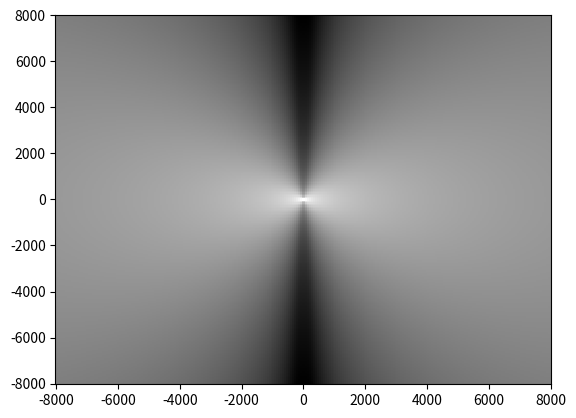
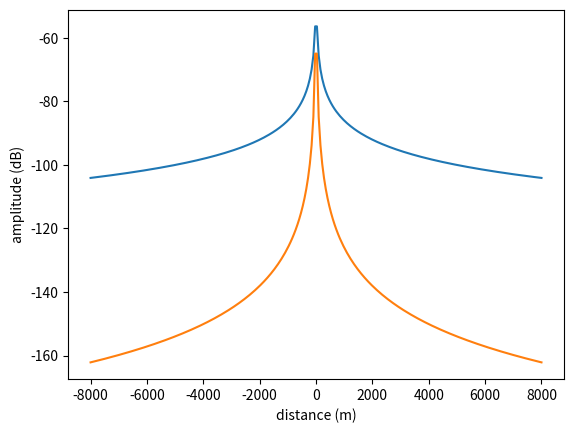

Python code for these plots, in order:
#!/usr/bin/python3
# see: https://subscription.packtpub.com/book/big_data_and_business_intelligence/9781849513265/6/ch06lvl1sec68/visualizing-a-2d-scalar-field

import numpy as np;
from matplotlib import pyplot as plt
import matplotlib.cm as cm 

# we abuse the complex data type as a 2D vector to simplify things
# waveLength in metres
#
# This formula is valid at distances greater than twice the wavelength
#
def calcSignalVectorFromAntenna(antennaPos : np.csingle, myPos : np.csingle, waveLength : float) -> np.csingle : 

    distance = np.absolute(myPos - antennaPos)  # calculates the Euclidian norm i.e. the distance

    amplitude = 1.0/(distance*waveLength)
    wavelengths = distance / waveLength

    signal = amplitude * (np.cos(-2*np.pi*wavelengths) + 1j*np.sin(-2*np.pi*wavelengths))

    return signal

def displayPattern():
    # fixed antenna locations
    ant1Location = -10.  # (-20, 0)
    ant2Location =  10.  # ( 20, 0)

    viewWidth    = 8000.  # 800 metre view on both sides

    n = 256 
    x = np.linspace(-viewWidth, viewWidth, n) 
    y = np.linspace(-viewWidth, viewWidth, n) 
    X, Y = np.meshgrid(x, y)

    amp = np.zeros((n,n))
    idx1 = 0
    for xx in x:
        idx2 = 0
        for yy in y:
            amplitude = np.absolute(calcSignalVectorFromAntenna(ant1Location, xx + 1.j*yy, 40) + calcSignalVectorFromAntenna(ant2Location, xx + 1.j*yy, 40))
            amp[idx1, idx2] = 20.0*np.log10(amplitude)
            idx2 = idx2 + 1
        idx1 = idx1 + 1

    plt.figure(1)
    plt.pcolormesh(X, Y, amp, cmap = cm.gray) 

    # plot horizontal axis signal strength
    amp1 = np.zeros((n,1))
    amp2 = np.zeros((n,1))
    idx1 = 0
    for xx in x:
        amplitude1 = np.absolute(calcSignalVectorFromAntenna(ant1Location, 1j*xx, 40) + calcSignalVectorFromAntenna(ant2Location, 1j*xx, 40))
        amp1[idx1] = 20.0*np.log10(amplitude1)
        amplitude2 = np.absolute(calcSignalVectorFromAntenna(ant1Location, xx, 40) + calcSignalVectorFromAntenna(ant2Location, xx, 40))
        amp2[idx1] = 20.0*np.log10(amplitude2)
        idx1 = idx1 + 1
    
    plt.figure(2)
    plt.plot(x, amp1, x, amp2)
    plt.xlabel("distance (m)")
    plt.ylabel("amplitude (dB)")
    plt.show()

def printSignal(sig : np.csingle):
    print("  amplitude: ", np.absolute(sig))
    print("  angle    : ", np.angle(sig)/np.pi*180.0)

print("Signal at a distance of 20m from an antenna TXing on 40m")
printSignal(calcSignalVectorFromAntenna(0,20,40))

print("Combined signal from two 40m TX antennas at (-20,0) and (20,0) observed at (0,0)")
printSignal(calcSignalVectorFromAntenna(-20,0,40) + calcSignalVectorFromAntenna(20,0,40))

displayPattern()

